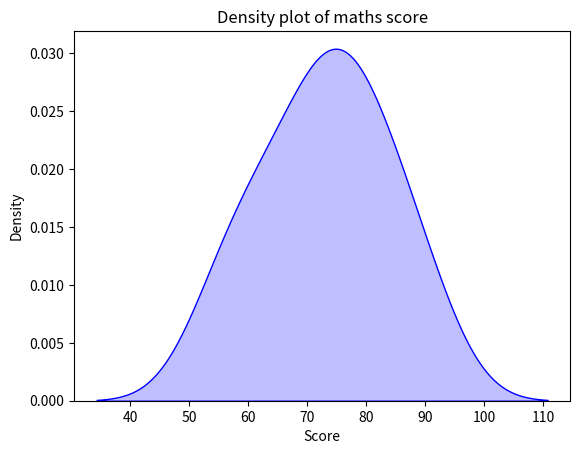
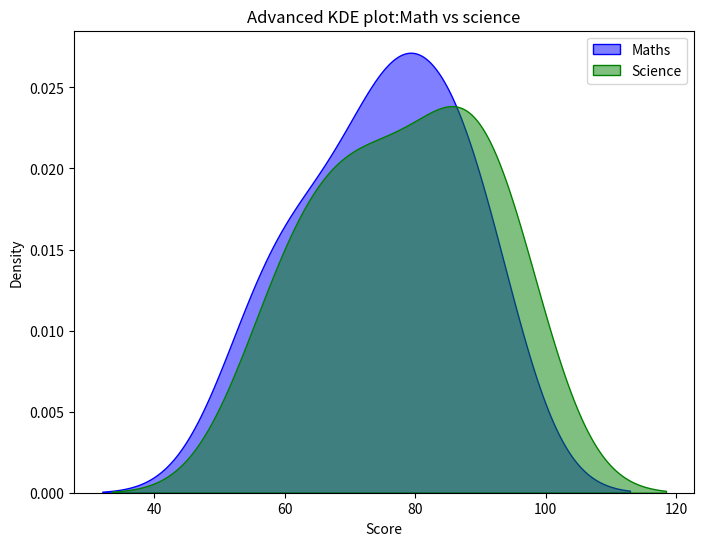

These charts were generated, in order, by the following Python code:
import seaborn as sns
import matplotlib.pyplot as plt
import pandas as pd

# Simple written dataset
data = {
    "Student": ["A","B","C","D","E","F","G","H","I","J"],
    "Math_Score": [55, 60, 65, 70, 72, 75, 78, 80, 85, 90]
}

df = pd.DataFrame(data)

#basic kde
sns.kdeplot(data=df, x="Math_Score", fill=True, color="blue")

plt.title("Density plot of maths score")
plt.xlabel("Score")
plt.ylabel("Density")
plt.show()

#little advanced
data = {
    "Student": ["A","B","C","D","E","F","G","H","I","J"],
    "Math_Score": [55, 60, 65, 90, 72, 75, 78, 80, 85, 90],
    "Science_Score": [58, 62, 94, 69, 71, 94, 76, 82, 87, 88]
}

df = pd.DataFrame(data)

plt.figure(figsize=(8,6))
#kde for maths
sns.kdeplot(data=df, x="Math_Score", fill=True, alpha=0.5, color="blue", label="Maths")
sns.kdeplot(data=df, x="Science_Score", fill=True, alpha=0.5, color="green", label="Science")

plt.title("Advanced KDE plot:Math vs science")
plt.xlabel("Score")
plt.ylabel("Density")
plt.legend()
plt.show()
